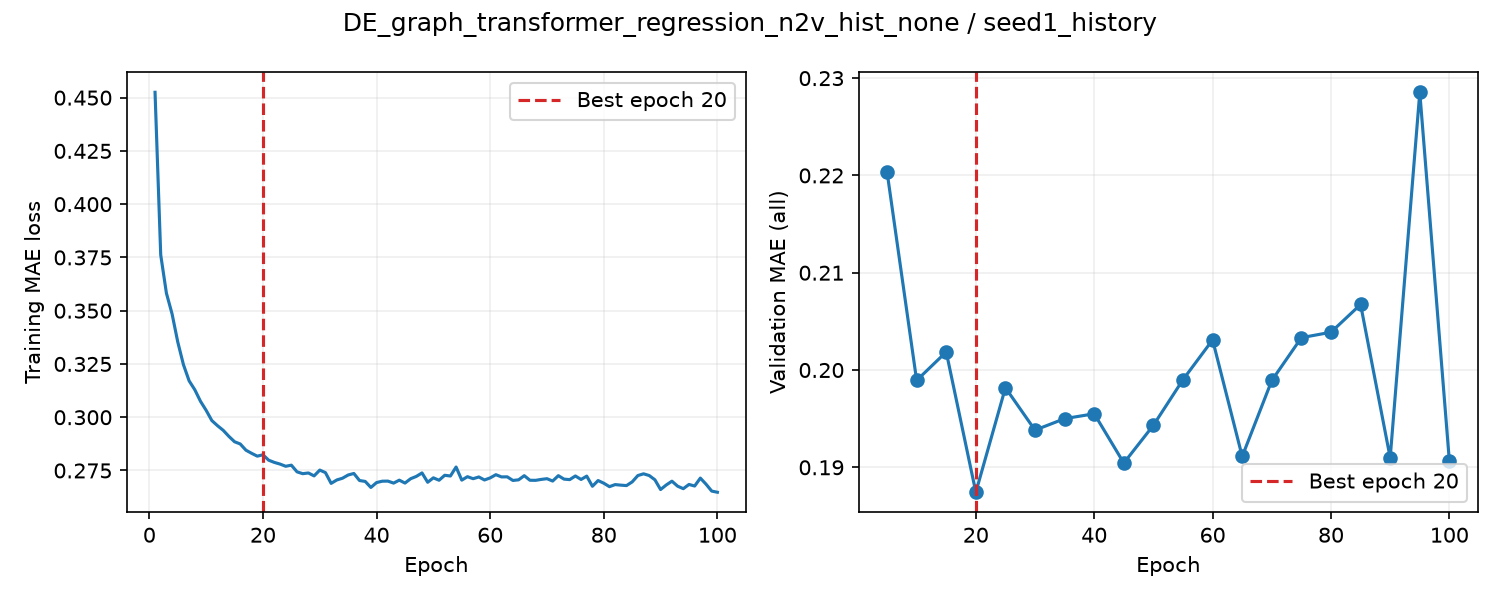

Values plotted in this chart, from the file beside it:
epoch, train_loss, valid_auroc, valid_mae, epoch_seconds, elapsed_seconds, is_best, best_epoch
1, 0.4525, , , 2.221, 2.222, False, 0
2, 0.3762, , , 2.085, 4.468, False, 0
3, 0.3583, , , 2.075, 6.566, False, 0
4, 0.3485, , , 2.135, 8.724, False, 0
5, 0.3353, 0.8605, 0.2204, 6.169, 14.92, True, 5
6, 0.3247, , , 2.134, 17.23, False, 5
7, 0.3171, , , 2.076, 19.34, False, 5
8, 0.3129, , , 2.082, 21.45, False, 5
9, 0.3075, , , 2.074, 23.55, False, 5
10, 0.3032, 0.8499, 0.1989, 5.761, 29.34, True, 10
11, 0.2984, , , 2.128, 31.86, False, 10
12, 0.296, , , 2.095, 33.98, False, 10
13, 0.2939, , , 2.118, 36.12, False, 10
14, 0.291, , , 2.187, 38.34, False, 10
15, 0.2885, 0.8485, 0.2019, 6.078, 44.45, False, 10
16, 0.2874, , , 2.196, 46.8, False, 10
17, 0.2845, , , 2.107, 48.94, False, 10
18, 0.2831, , , 2.121, 51.09, False, 10
19, 0.2817, , , 2.113, 53.23, False, 10
20, 0.2824, 0.8404, 0.1874, 5.868, 59.13, True, 20
21, 0.2798, , , 2.142, 61.48, False, 20
22, 0.2788, , , 2.11, 63.62, False, 20
23, 0.278, , , 2.092, 65.74, False, 20
24, 0.277, , , 2.079, 67.85, False, 20
25, 0.2775, 0.8385, 0.1982, 5.754, 73.63, False, 20
26, 0.2744, , , 2.236, 76.05, False, 20
27, 0.2735, , , 2.099, 78.18, False, 20
28, 0.2738, , , 2.092, 80.3, False, 20
29, 0.2725, , , 2.106, 82.43, False, 20
30, 0.2752, 0.8378, 0.1938, 5.513, 87.98, False, 20
31, 0.274, , , 2.159, 90.3, False, 20
32, 0.269, , , 2.094, 92.43, False, 20
33, 0.2706, , , 2.108, 94.56, False, 20
34, 0.2714, , , 2.062, 96.65, False, 20
35, 0.2729, 0.8366, 0.195, 5.699, 102.4, False, 20
36, 0.2736, , , 2.251, 104.8, False, 20
37, 0.2703, , , 2.12, 107, False, 20
38, 0.2699, , , 2.122, 109.1, False, 20
39, 0.267, , , 2.103, 111.2, False, 20
40, 0.2693, 0.836, 0.1955, 5.512, 116.8, False, 20
41, 0.27, , , 2.179, 119.1, False, 20
42, 0.27, , , 2.191, 121.3, False, 20
43, 0.2691, , , 2.173, 123.5, False, 20
44, 0.2705, , , 2.189, 125.8, False, 20
45, 0.2691, 0.829, 0.1904, 5.838, 131.6, False, 20
46, 0.2711, , , 2.176, 134, False, 20
47, 0.2722, , , 2.063, 136.1, False, 20
48, 0.2739, , , 2.083, 138.2, False, 20
49, 0.2695, , , 2.088, 140.3, False, 20
50, 0.2716, 0.8345, 0.1943, 5.661, 146, False, 20
51, 0.2704, , , 2.194, 148.3, False, 20
52, 0.2728, , , 2.104, 150.5, False, 20
53, 0.2724, , , 2.148, 152.7, False, 20
54, 0.2766, , , 2.104, 154.8, False, 20
55, 0.2705, 0.8336, 0.199, 5.716, 160.5, False, 20
56, 0.2721, , , 2.146, 162.9, False, 20
57, 0.2712, , , 2.083, 165, False, 20
58, 0.272, , , 2.054, 167.1, False, 20
59, 0.2706, , , 2.069, 169.2, False, 20
60, 0.2715, 0.836, 0.2031, 5.758, 174.9, False, 20
... 40 more rows
